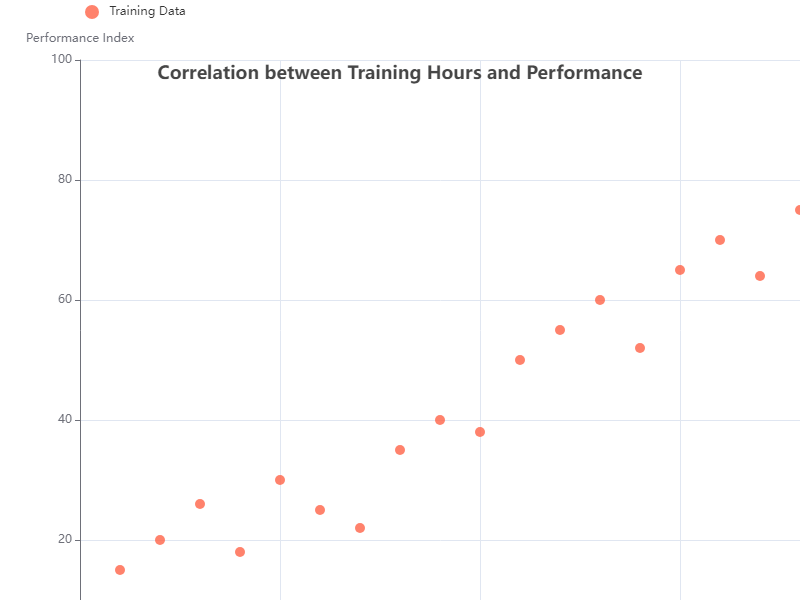

The file beside this chart, header and first rows:
x_value, y_value
1, 15
2, 20
3, 26
4, 18
5, 30
6, 25
7, 22
8, 35
9, 40
10, 38
11, 50
12, 55
13, 60
14, 52
15, 65
16, 70
17, 64
18, 75
19, 80
20, 85
